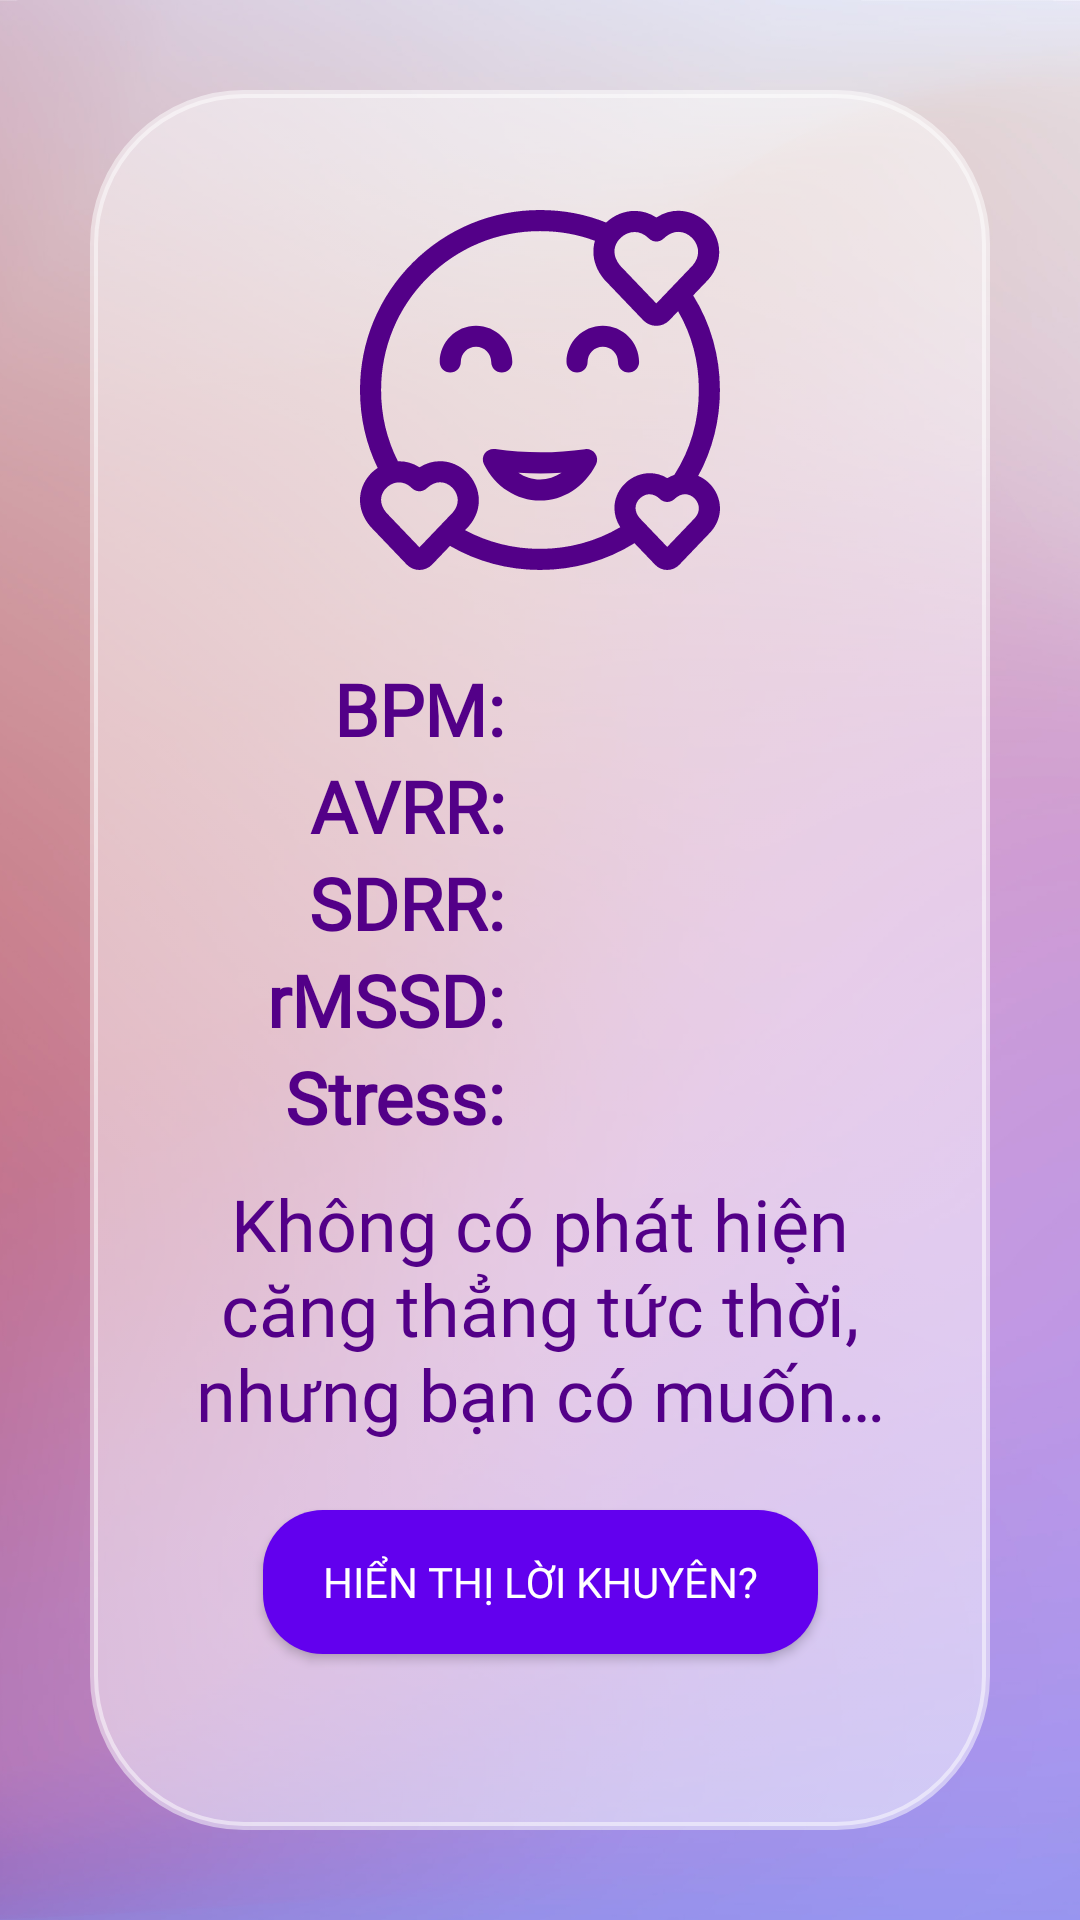

Layout XML and referenced resources for this Android screen:
<!-- AndroidManifest.xml: application theme Theme.Destressfiy -->
<!-- res/layout/activity_results.xml -->
<?xml version="1.0" encoding="utf-8"?>
<androidx.constraintlayout.widget.ConstraintLayout xmlns:android="http://schemas.android.com/apk/res/android"
    xmlns:tools="http://schemas.android.com/tools"
    xmlns:app="http://schemas.android.com/apk/res-auto"
    android:id="@+id/main_content"
    android:layout_width="match_parent"
    android:layout_height="match_parent"
    android:fitsSystemWindows="true"
    tools:context=".Results"
    android:background="@drawable/image_1">

    <androidx.constraintlayout.widget.ConstraintLayout
        android:layout_width="match_parent"
        android:layout_height="match_parent"
        app:layout_constraintStart_toStartOf="parent"
        app:layout_constraintEnd_toEndOf="parent"
        app:layout_constraintTop_toTopOf="parent"
        android:layout_marginVertical="30dp"
        android:layout_marginHorizontal="30dp"
        android:background="@drawable/main_header_selector"
        android:backgroundTint="@color/glass_white">

        <ImageView
            android:id="@+id/emotion"
            android:layout_width="120dp"
            android:layout_height="120dp"
            android:layout_marginTop="40dp"
            android:src="@drawable/ic_in_love"
            app:layout_constraintEnd_toEndOf="parent"
            app:layout_constraintStart_toStartOf="parent"
            app:layout_constraintTop_toTopOf="parent"
            app:tint="@color/purple_main" />

        <LinearLayout
            android:id="@+id/bpmLayout"
            android:layout_width="match_parent"
            android:layout_height="wrap_content"
            android:orientation="horizontal"
            android:weightSum="2"
            android:layout_marginTop="30dp"
            android:layout_marginBottom="5dp"
            android:gravity="center"
            app:layout_constraintStart_toStartOf="parent"
            app:layout_constraintEnd_toEndOf="parent"
            app:layout_constraintTop_toBottomOf="@id/emotion">

            <TextView
                android:id="@+id/bpmTextView"
                android:layout_width="match_parent"
                android:layout_height="match_parent"
                android:textColor="@color/purple_main"
                android:layout_marginEnd="12dp"
                android:fontFamily="@font/oswald_regular"
                android:layout_weight="1"
                android:gravity="end"
                android:text="@string/bpm"
                android:textSize="24sp"
                android:textStyle="bold"/>

            <TextView
                android:id="@+id/bpmView"
                android:layout_width="match_parent"
                android:layout_height="match_parent"
                android:textColor="@color/purple_main"
                android:layout_marginStart="12dp"
                android:fontFamily="@font/oswald_regular"
                android:layout_weight="1"
                android:text=""
                android:textSize="24sp" />

        </LinearLayout>

        <LinearLayout
            android:id="@+id/avnnLayout"
            android:layout_width="match_parent"
            android:layout_height="wrap_content"
            android:orientation="horizontal"
            android:weightSum="2"
            android:layout_marginBottom="5dp"
            android:gravity="center"
            app:layout_constraintStart_toStartOf="parent"
            app:layout_constraintEnd_toEndOf="parent"
            app:layout_constraintTop_toBottomOf="@id/bpmLayout">

            <TextView
                android:id="@+id/textView"
                android:layout_width="match_parent"
                android:layout_height="match_parent"
                android:textColor="@color/purple_main"
                android:layout_marginEnd="12dp"
                android:layout_weight="1"
                android:gravity="end"
                android:text="@string/avrr"
                android:fontFamily="@font/oswald_regular"
                android:textSize="24sp"
                android:textStyle="bold"/>

            <TextView
                android:id="@+id/avnnView"
                android:layout_width="match_parent"
                android:layout_height="match_parent"
                android:textColor="@color/purple_main"
                android:fontFamily="@font/oswald_regular"
                android:layout_marginStart="12dp"
                android:layout_weight="1"
                android:text=""
                android:textSize="24sp" />

        </LinearLayout>

        <LinearLayout
            android:id="@+id/sdnnLayout"
            android:layout_width="match_parent"
            android:layout_height="wrap_content"
            android:orientation="horizontal"
            android:layout_marginBottom="5dp"
            android:weightSum="2"
            android:gravity="center"
            app:layout_constraintStart_toStartOf="parent"
            app:layout_constraintEnd_toEndOf="parent"
            app:layout_constraintTop_toBottomOf="@id/avnnLayout">

            <TextView
                android:id="@+id/textView2"
                android:layout_width="match_parent"
                android:layout_height="match_parent"
                android:layout_marginEnd="12dp"
                android:layout_weight="1"
                android:gravity="end"
                android:text="@string/sdrr"
                android:textSize="24sp"
                android:textColor="@color/purple_main"
                android:fontFamily="@font/oswald_regular"
                android:textStyle="bold" />

            <TextView
                android:id="@+id/sdnnView"
                android:layout_width="match_parent"
                android:layout_height="match_parent"
                android:layout_marginStart="12dp"
                android:layout_weight="1"
                android:textColor="@color/purple_main"
                android:fontFamily="@font/oswald_regular"
                android:text=""
                android:textSize="24sp" />

        </LinearLayout>

        <LinearLayout
            android:id="@+id/rmssdLayout"
            android:layout_width="match_parent"
            android:layout_height="wrap_content"
            android:orientation="horizontal"
            android:weightSum="2"
            android:layout_marginBottom="5dp"
            android:gravity="center"
            app:layout_constraintStart_toStartOf="parent"
            app:layout_constraintEnd_toEndOf="parent"
            app:layout_constraintTop_toBottomOf="@id/sdnnLayout">

            <TextView
                android:id="@+id/textView3"
                android:layout_width="match_parent"
                android:layout_height="match_parent"
                android:layout_marginEnd="12dp"
                android:layout_weight="1"
                android:gravity="end"
                android:text="@string/RMSsD"
                android:textColor="@color/purple_main"
                android:fontFamily="@font/oswald_regular"
                android:textSize="24sp"
                android:textStyle="bold" />

            <TextView
                android:id="@+id/rmssdView"
                android:layout_width="match_parent"
                android:layout_height="match_parent"
                android:layout_marginStart="12dp"
                android:layout_weight="1"
                android:textColor="@color/purple_main"
                android:fontFamily="@font/oswald_regular"
                android:text=""
                android:textSize="24sp" />

        </LinearLayout>

        <LinearLayout
            android:id="@+id/stressLayout"
            android:layout_width="match_parent"
            android:layout_height="wrap_content"
            android:orientation="horizontal"
            android:weightSum="2"
            android:layout_marginBottom="50dp"
            android:gravity="center"
            app:layout_constraintStart_toStartOf="parent"
            app:layout_constraintEnd_toEndOf="parent"
            app:layout_constraintTop_toBottomOf="@id/rmssdLayout">

            <TextView
                android:id="@+id/textView5"
                android:layout_width="match_parent"
                android:layout_height="match_parent"
                android:layout_marginEnd="12dp"
                android:layout_weight="1"
                android:gravity="end"
                android:text="@string/stress"
                android:textColor="@color/purple_main"
                android:fontFamily="@font/oswald_regular"
                android:textSize="24sp"
                android:textStyle="bold" />

            <TextView
                android:id="@+id/stressView"
                android:layout_width="match_parent"
                android:layout_height="match_parent"
                android:layout_marginStart="12dp"
                android:layout_weight="1"
                android:fontFamily="@font/oswald_regular"
                android:textColor="@color/purple_main"
                android:text=""
                android:textSize="24sp" />
        </LinearLayout>

        <TextView
            android:id="@+id/prompting"
            android:layout_width="wrap_content"
            android:layout_height="wrap_content"
            app:layout_constraintTop_toBottomOf="@id/stressLayout"
            app:layout_constraintEnd_toEndOf="parent"
            app:layout_constraintStart_toStartOf="parent"
            android:text="@string/no_stress"
            android:layout_marginTop="10dp"
            android:paddingHorizontal="20dp"
            android:textSize="24sp"
            android:fontFamily="@font/oswald_medium"
            android:textColor="@color/purple_main"
            android:textAlignment="center"/>

        <androidx.appcompat.widget.AppCompatButton
            android:id="@+id/advice_show"
            style="@style/AppTheme.Button"
            android:background="@drawable/rounded_corner"
            android:layout_width="wrap_content"
            android:layout_height="wrap_content"
            android:paddingHorizontal="20dp"
            app:layout_constraintEnd_toEndOf="parent"
            app:layout_constraintStart_toStartOf="parent"
            app:layout_constraintTop_toBottomOf="@id/prompting"
            android:layout_marginTop="4dp"
            android:layout_marginBottom="40dp"
            app:layout_constraintBottom_toBottomOf="parent"
            android:text ="@string/advice"
            android:backgroundTint="@color/purple_500"
            android:fontFamily="@font/oswald_bold"
            />


    </androidx.constraintlayout.widget.ConstraintLayout>



</androidx.constraintlayout.widget.ConstraintLayout>
<!-- resources referenced by this layout -->
<resources>
  <color name="glass_white">#80FFFFFF</color>
  <color name="purple_500">#FF6200EE</color>
  <color name="purple_main">#530088</color>
  <!-- drawable ic_in_love: vector/xml drawable (drawable, 4632 chars, omitted) -->
  <!-- drawable image_1: png bitmap (drawable-hdpi, 175018 bytes) -->
  <!-- drawable main_header_selector (drawable) -->
  <?xml version="1.0" encoding="utf-8"?>
  <selector xmlns:android="http://schemas.android.com/apk/res/android">
      <item>
          <shape>
              <gradient
                  android:angle="135"
                  android:startColor="#FFFFFFFF"
                  android:endColor="#F0FFFFFF"
                  android:type="linear" />
              <corners android:radius="50dp" />
              <stroke android:color="#FFFFFF" android:width="1.25pt" />
          </shape>
      </item>
  </selector>
  <!-- drawable rounded_corner (drawable) -->
  <?xml version="1.0" encoding="utf-8"?>
  <selector xmlns:android="http://schemas.android.com/apk/res/android">
      <item>
          <shape android:shape="rectangle">
              <solid android:color="@color/purple_200"/>
              <corners android:radius="20dp" />
              <stroke
                  android:width="0dp"
                  android:color="#3bbdfa"
                  />
          </shape>
      </item>
  </selector>
  <string name="RMSsD">rMSSD:</string>
  <string name="advice">Hiển thị lời khuyên?</string>
  <string name="avrr">AVRR:</string>
  <string name="bpm">BPM:</string>
  <string name="no_stress">Không có phát hiện căng thẳng tức thời, nhưng bạn có muốn…</string>
  <string name="sdrr">SDRR:</string>
  <string name="stress">Stress:</string>
  <style name="AppTheme.Button" parent="Widget.AppCompat.Button.Colored">
          <item name="colorButtonNormal">@color/purple_200</item>
          <item name="android:colorButtonNormal">@color/purple_200</item>
          <item name="android:textColor">@color/white</item>
          <item name="android:fontFamily">@font/oswald_regular</item>
      </style>
  <style name="Theme.Destressfiy" parent="Theme.MaterialComponents.DayNight.NoActionBar">
          
          <item name="colorPrimary">@color/purple_main</item>
          <item name="colorPrimaryVariant">@color/purple_500</item>
          <item name="colorOnPrimary">@color/white</item>
          <item name="colorPrimaryDark">@android:color/transparent</item>
          
          <item name="colorSecondary">@color/teal_200</item>
          <item name="colorSecondaryVariant">@color/teal_700</item>
          <item name="colorOnSecondary">@color/black</item>
          
          <item name="android:windowTranslucentStatus">false</item>
          <item name="android:statusBarColor">@android:color/transparent</item>
          
      </style>
  <color name="purple_200">#FFBB86FC</color>
  <color name="white">#FFFFFFFF</color>
  <color name="teal_200">#FF03DAC5</color>
  <color name="teal_700">#FF018786</color>
  <color name="black">#FF000000</color>
</resources>
